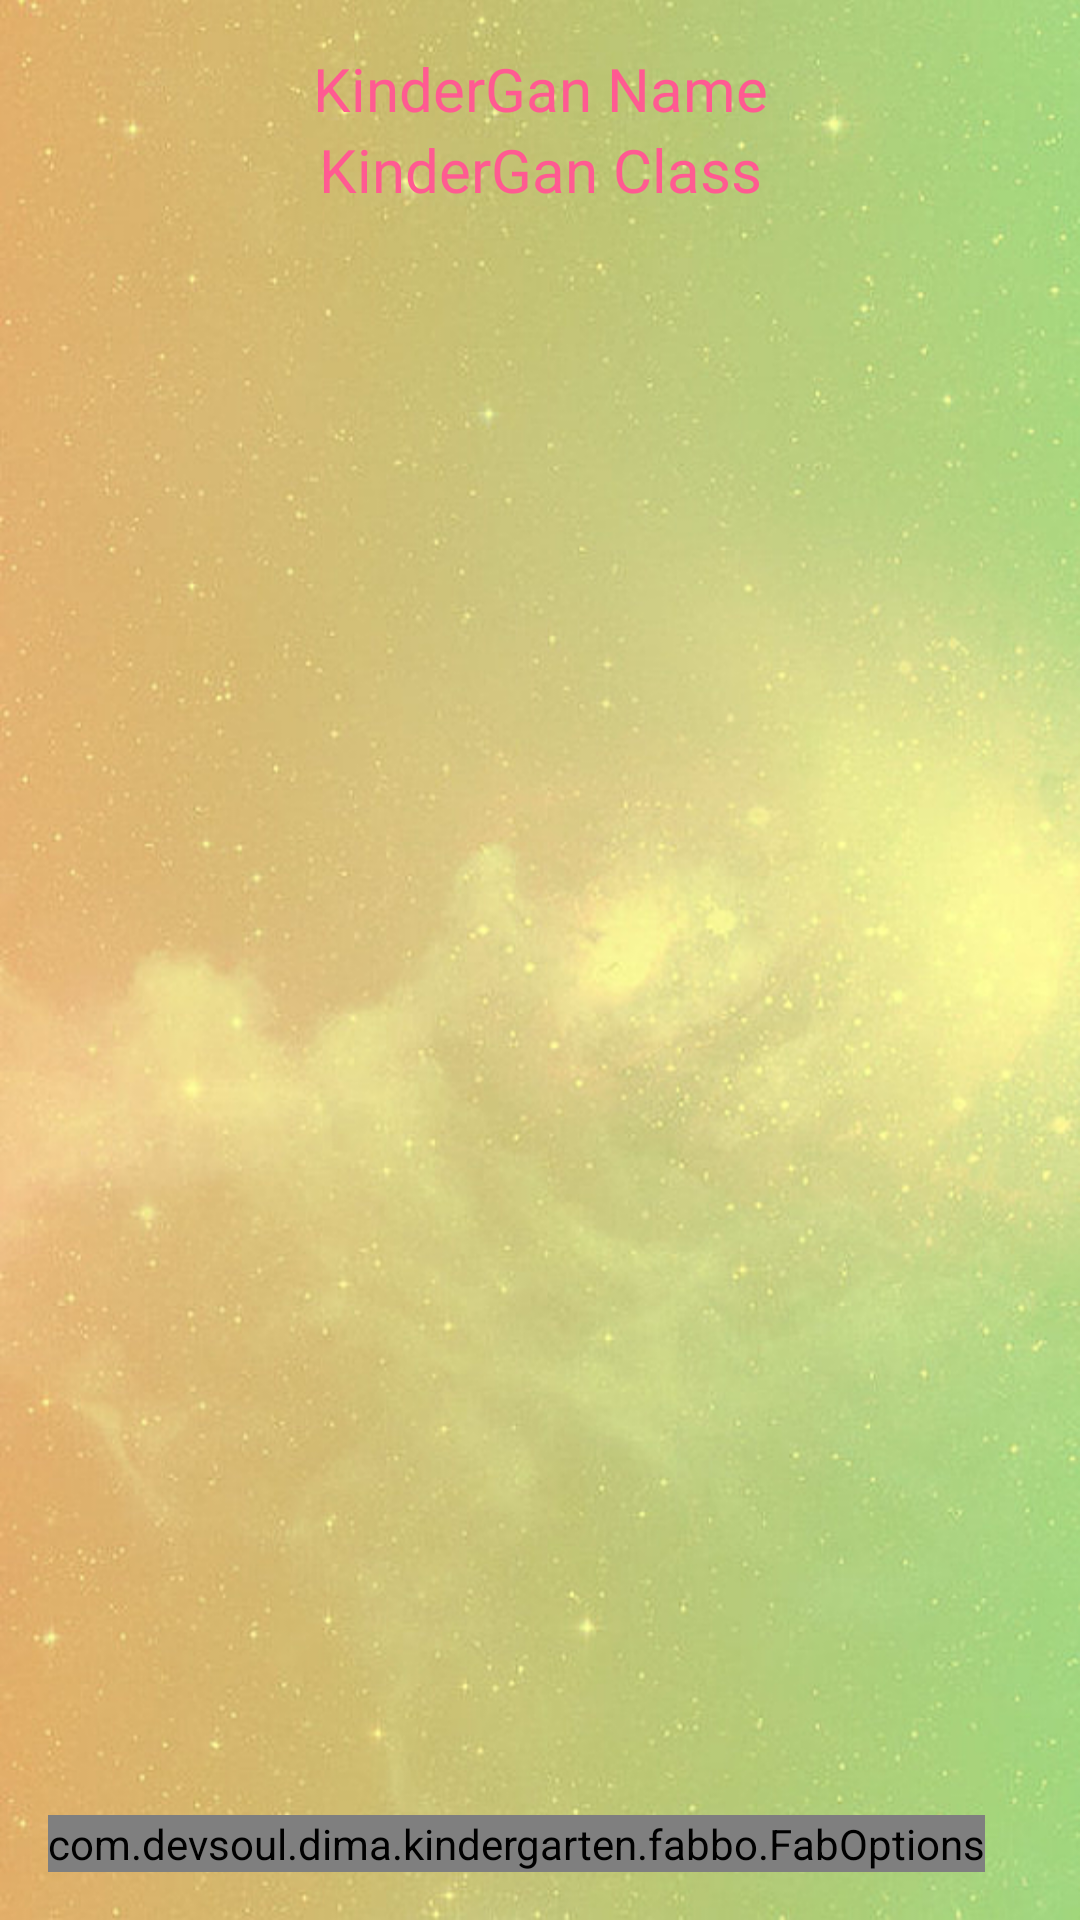

Layout XML and referenced resources for this Android screen:
<!-- AndroidManifest.xml: application theme AppTheme -->
<!-- res/layout/activity_teacher.xml -->
<?xml version="1.0" encoding="utf-8"?>
<RelativeLayout
        xmlns:android="http://schemas.android.com/apk/res/android"
        xmlns:app="http://schemas.android.com/apk/res-auto"
        xmlns:tools="http://schemas.android.com/tools"
        android:layout_width="match_parent"
        android:layout_height="match_parent"
        android:paddingLeft="@dimen/activity_horizontal_margin"
        android:paddingRight="@dimen/activity_horizontal_margin"
        android:paddingTop="@dimen/activity_vertical_margin"
        android:paddingBottom="@dimen/activity_vertical_margin"
        android:background="@drawable/back2"
        android:isScrollContainer="false"
        android:fitsSystemWindows="true"
        tools:context=".activities.TeacherActivity">

    <LinearLayout android:id="@+id/linearLayout1"
                  android:layout_width="match_parent"
                  android:layout_height="wrap_content"
                  android:orientation="vertical">

        
        <TextView
                android:id="@+id/ganName"
                android:layout_width="match_parent"
                android:layout_height="wrap_content"
                android:gravity="center"
                android:text="@string/hint_KGanName"
                android:textColor="@color/color1"
                android:textSize="20sp"/>

        
        <TextView
                android:id="@+id/clsNum"
                android:layout_width="match_parent"
                android:layout_height="wrap_content"
                android:gravity="center"
                android:text="@string/hint_KGanClass"
                android:textColor="@color/color1"
                android:textSize="20sp"/>

    </LinearLayout>

    
    <GridView
            android:id="@+id/gridView"
            android:layout_width="match_parent"
            android:layout_height="match_parent"
            android:layout_below="@id/linearLayout1"
            android:layout_margin="5dp"
            android:columnWidth="90dp"
            android:gravity="center"
            android:numColumns="auto_fit"
            android:stretchMode="columnWidth"
            android:verticalSpacing="10dp"
            android:horizontalSpacing="10dp">
    </GridView>

    
    <ImageView
            android:id="@+id/frame"
            android:layout_width="237dp"
            android:layout_height="283dp"
            android:alpha="0.75"
            android:visibility="gone"
            android:src="@drawable/fade"
            android:contentDescription="@string/kid_menu"
            android:layout_centerInParent="true"/>

    
    <ImageButton
            android:id="@+id/missBtn"
            android:layout_width="wrap_content"
            android:layout_height="wrap_content"
            android:background="@null"
            android:visibility="gone"
            android:src="@drawable/miss"
            tools:ignore="ContentDescription"
            android:layout_alignTop="@+id/frame"
            android:layout_centerHorizontal="true"
            android:layout_marginTop="30dp"/>

    
    <ImageButton
            android:id="@+id/arrvBtn"
            android:layout_width="wrap_content"
            android:layout_height="wrap_content"
            android:background="@null"
            android:visibility="gone"
            android:src="@drawable/arrived"
            tools:ignore="ContentDescription"
            android:layout_alignTop="@+id/frame"
            android:layout_centerHorizontal="true"
            android:layout_marginTop="30dp"/>

    
    <ImageButton
            android:id="@+id/BtnCall"
            android:layout_width="wrap_content"
            android:layout_height="wrap_content"
            android:background="@null"
            android:visibility="gone"
            android:src="@drawable/call"
            tools:ignore="ContentDescription"
            android:layout_alignTop="@+id/frame"
            android:layout_centerHorizontal="true"
            android:layout_marginTop="86dp"/>

    
    <ImageButton
            android:id="@+id/BtnSms"
            android:layout_width="wrap_content"
            android:layout_height="wrap_content"
            android:background="@null"
            android:visibility="gone"
            android:src="@drawable/sms"
            tools:ignore="ContentDescription"
            android:layout_alignTop="@+id/frame"
            android:layout_centerHorizontal="true"
            android:layout_marginTop="141dp"/>

    
    <ImageButton
            android:id="@+id/BtnDetails"
            android:layout_width="wrap_content"
            android:layout_height="wrap_content"
            android:background="@null"
            android:visibility="gone"
            android:src="@drawable/details"
            tools:ignore="ContentDescription"
            android:layout_alignTop="@+id/frame"
            android:layout_centerHorizontal="true"
            android:layout_marginTop="199dp"/>

    
    <ImageButton
            android:id="@+id/BtnClose"
            android:layout_width="wrap_content"
            android:layout_height="wrap_content"
            android:background="@null"
            android:visibility="gone"
            android:src="@drawable/close"
            tools:ignore="ContentDescription"
            android:layout_alignTop="@+id/frame"
            android:layout_alignRight="@+id/frame"/>

    
    <android.support.design.widget.CoordinatorLayout
            android:layout_width="match_parent"
            android:layout_height="match_parent">
        <com.devsoul.dima.kindergarten.fabbo.FabOptions
                android:id="@+id/fab_options"
                android:layout_width="wrap_content"
                android:layout_height="wrap_content"
                android:layout_gravity="bottom"
                app:button_menu="@menu/menu_faboptions"
                app:background_color="@color/color1"
                app:fab_color="@color/color2" />
    </android.support.design.widget.CoordinatorLayout>
</RelativeLayout>
<!-- resources referenced by this layout -->
<resources>
  <color name="color1">#ff5a92</color>
  <color name="color2">#ff2770</color>
  <dimen name="activity_horizontal_margin">16dp</dimen>
  <dimen name="activity_vertical_margin">16dp</dimen>
  <!-- drawable arrived: png bitmap (drawable, 4097 bytes) -->
  <!-- drawable back2: png bitmap (drawable, 919542 bytes) -->
  <!-- drawable call: png bitmap (drawable, 3531 bytes) -->
  <!-- drawable close: png bitmap (drawable, 1588 bytes) -->
  <!-- drawable details: png bitmap (drawable, 4415 bytes) -->
  <!-- drawable fade: png bitmap (drawable, 1381 bytes) -->
  <!-- drawable miss: png bitmap (drawable, 4223 bytes) -->
  <!-- drawable sms: png bitmap (drawable, 3913 bytes) -->
  <string name="hint_KGanClass">KinderGan Class</string>
  <string name="hint_KGanName">KinderGan Name</string>
  <string name="kid_menu">Kid Menu</string>
  <style name="AppTheme" parent="Theme.AppCompat.Light.NoActionBar">
          
          <item name="colorPrimary">@color/colorPrimary</item>
          <item name="colorPrimaryDark">@color/colorPrimaryDark</item>
          <item name="colorAccent">@color/colorAccent</item>
  
          <item name="android:windowFullscreen">true</item>
          <item name="android:windowContentOverlay">@null</item>
          <item name="android:alertDialogTheme">@style/AlertDialogCustom</item>
      </style>
  <color name="colorPrimary">#3F51B5</color>
  <color name="colorPrimaryDark">#303F9F</color>
  <color name="colorAccent">#FF4081</color>
  <style name="AlertDialogCustom" parent="android:Theme.Material.Light.Dialog.Alert">
          <item name="android:textColor">@color/color1</item>
      </style>
</resources>
